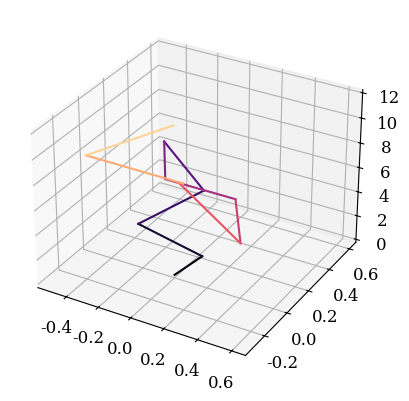

Python code for this plot: (Note: this script raises an exception after producing the figure.)
import numpy as np
import matplotlib.pyplot as plt
from mpl_toolkits.mplot3d import Axes3D
from matplotlib import cm
from matplotlib.animation import FuncAnimation

# Set font properties using rcParams
plt.rcParams['font.family'] = 'serif'  # Set font family
plt.rcParams['font.size'] = 12  # Set font size
#plt.rcParams['font.weight'] = 'bold'  # Set font weight

# Sample data
T = 12
time_arr = np.linspace(0, T, T)
x_path = [0, 0.1, -0.3, -0.1, -0.5, -0.2, 0.3, 0.6, 0.1, 0.2, -0.3, 0]
y_path = [0, 0.1, 0.1, 0.4, 0.6, 0.2, 0.1, -0.3, -0.1, -0.2, -0.3, 0]

# Create a color gradient based on the time index
colors = cm.magma(np.linspace(0, 1, T))

# Create a figure and 3D axis
fig = plt.figure()
ax = fig.add_subplot(111, projection='3d')

# Plot entire path
for i in range(T - 1):
   ax.plot(x_path[i:i + 2], y_path[i:i + 2], time_arr[i:i + 2], color=colors[i])


# Initialize scatter plot for animating point
point, = ax.plot([], [], [], 'ro')

# Initialize line plot
line, = ax.plot([], [], [], linewidth=2)

# Update function for animation
def update(frame):
    # Update line plot
    line.set_data(x_path[:frame+1], y_path[:frame+1])
    line.set_3d_properties(time_arr[:frame+1])
    # Set color of the line based on the current frame
    #line.set_color(colors[frame])

    # Update animating point
    point.set_data(x_path[frame], y_path[frame])
    point.set_3d_properties(time_arr[frame])
    
    return line, point



# Create animation
ani = FuncAnimation(fig, update, frames=T, interval=400, blit=True)

# Set labels
ax.set_xlabel('X')
ax.set_ylabel('Y')
ax.set_zlabel('Imaginary time index')
ax.set_title('3D Path')

# Set view angle
ax.view_init(azim=45, elev=15)

plt.show()

ani.save('animation.gif', writer='imagemagick')